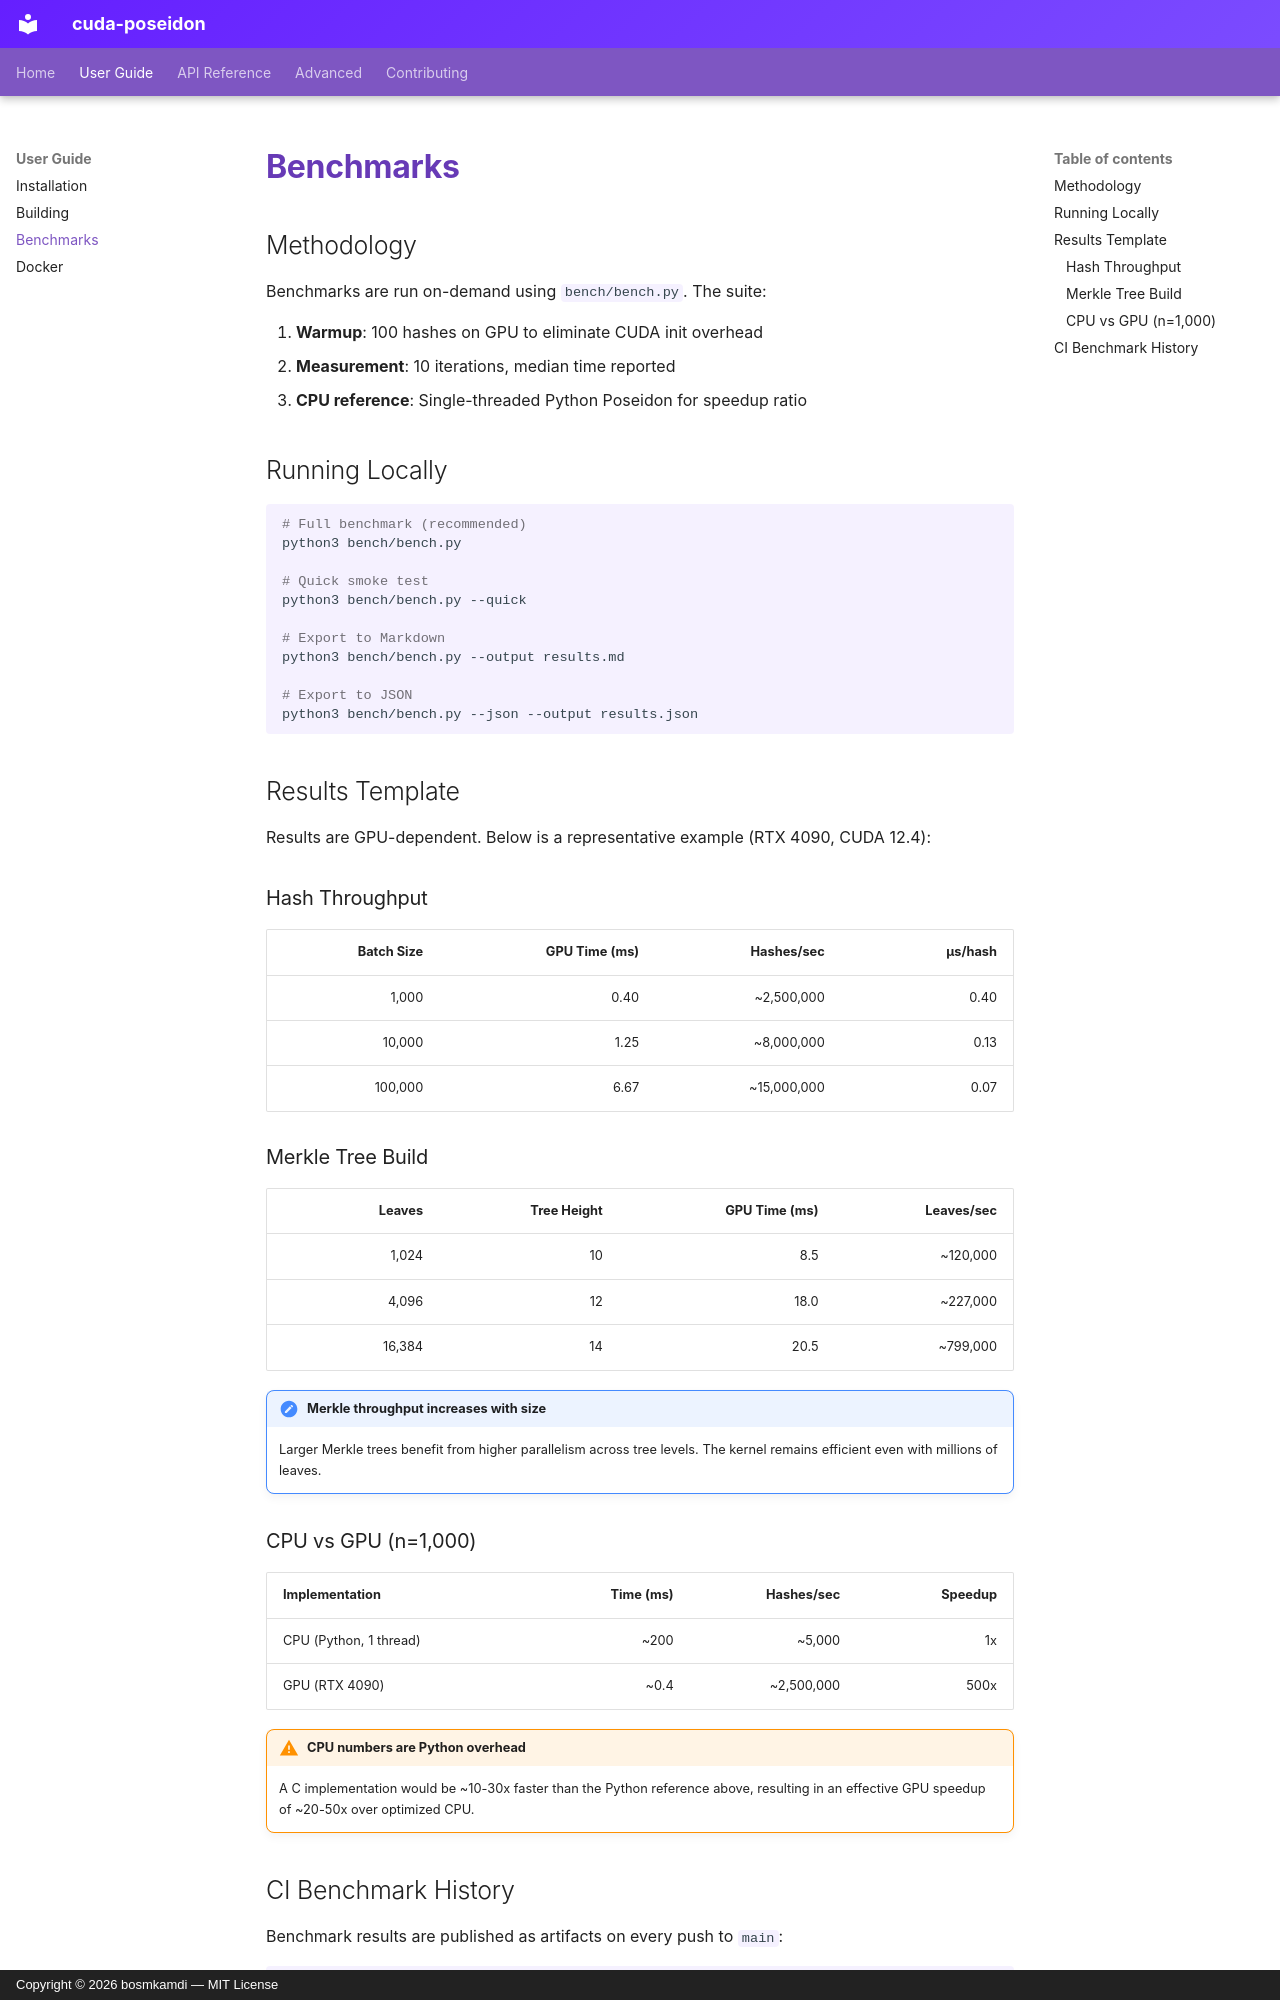

repository: bosmkamdi/cuda-poseidon · page: guide/benchmarks/index.html · generator: mkdocs · copyright: Copyright © 2026 bosmkamdi — MIT License

# Benchmarks

## Methodology

Benchmarks are run on-demand using `bench/bench.py`. The suite:

1. **Warmup**: 100 hashes on GPU to eliminate CUDA init overhead
2. **Measurement**: 10 iterations, median time reported
3. **CPU reference**: Single-threaded Python Poseidon for speedup ratio

## Running Locally

```bash
# Full benchmark (recommended)
python3 bench/bench.py

# Quick smoke test
python3 bench/bench.py --quick

# Export to Markdown
python3 bench/bench.py --output results.md

# Export to JSON
python3 bench/bench.py --json --output results.json
```

## Results Template

Results are GPU-dependent. Below is a representative example (RTX 4090, CUDA 12.4):

### Hash Throughput

| Batch Size | GPU Time (ms) | Hashes/sec | µs/hash |
|-----------:|--------------:|-----------:|-------:|
| 1,000      | 0.40          | ~2,500,000 | 0.40   |
| 10,000     | 1.25          | ~8,000,000 | 0.13   |
| 100,000    | 6.67          | ~15,000,000 | 0.07  |

### Merkle Tree Build

| Leaves    | Tree Height | GPU Time (ms) | Leaves/sec |
|----------:|------------:|--------------:|-----------:|
| 1,024      | 10          | 8.5           | ~120,000   |
| 4,096      | 12          | 18.0          | ~227,000   |
| 16,384     | 14          | 20.5          | ~799,000   |

!!! note "Merkle throughput increases with size"

    Larger Merkle trees benefit from higher parallelism across tree levels.
    The kernel remains efficient even with millions of leaves.

### CPU vs GPU (n=1,000)

| Implementation | Time (ms) | Hashes/sec | Speedup |
|---------------|----------:|-----------:|--------:|
| CPU (Python, 1 thread) | ~200    | ~5,000     | 1x      |
| GPU (RTX 4090)         | ~0.4     | ~2,500,000 | 500x   |

!!! warning "CPU numbers are Python overhead"

    A C implementation would be ~10-30x faster than the Python reference
    above, resulting in an effective GPU speedup of ~20-50x over optimized CPU.
